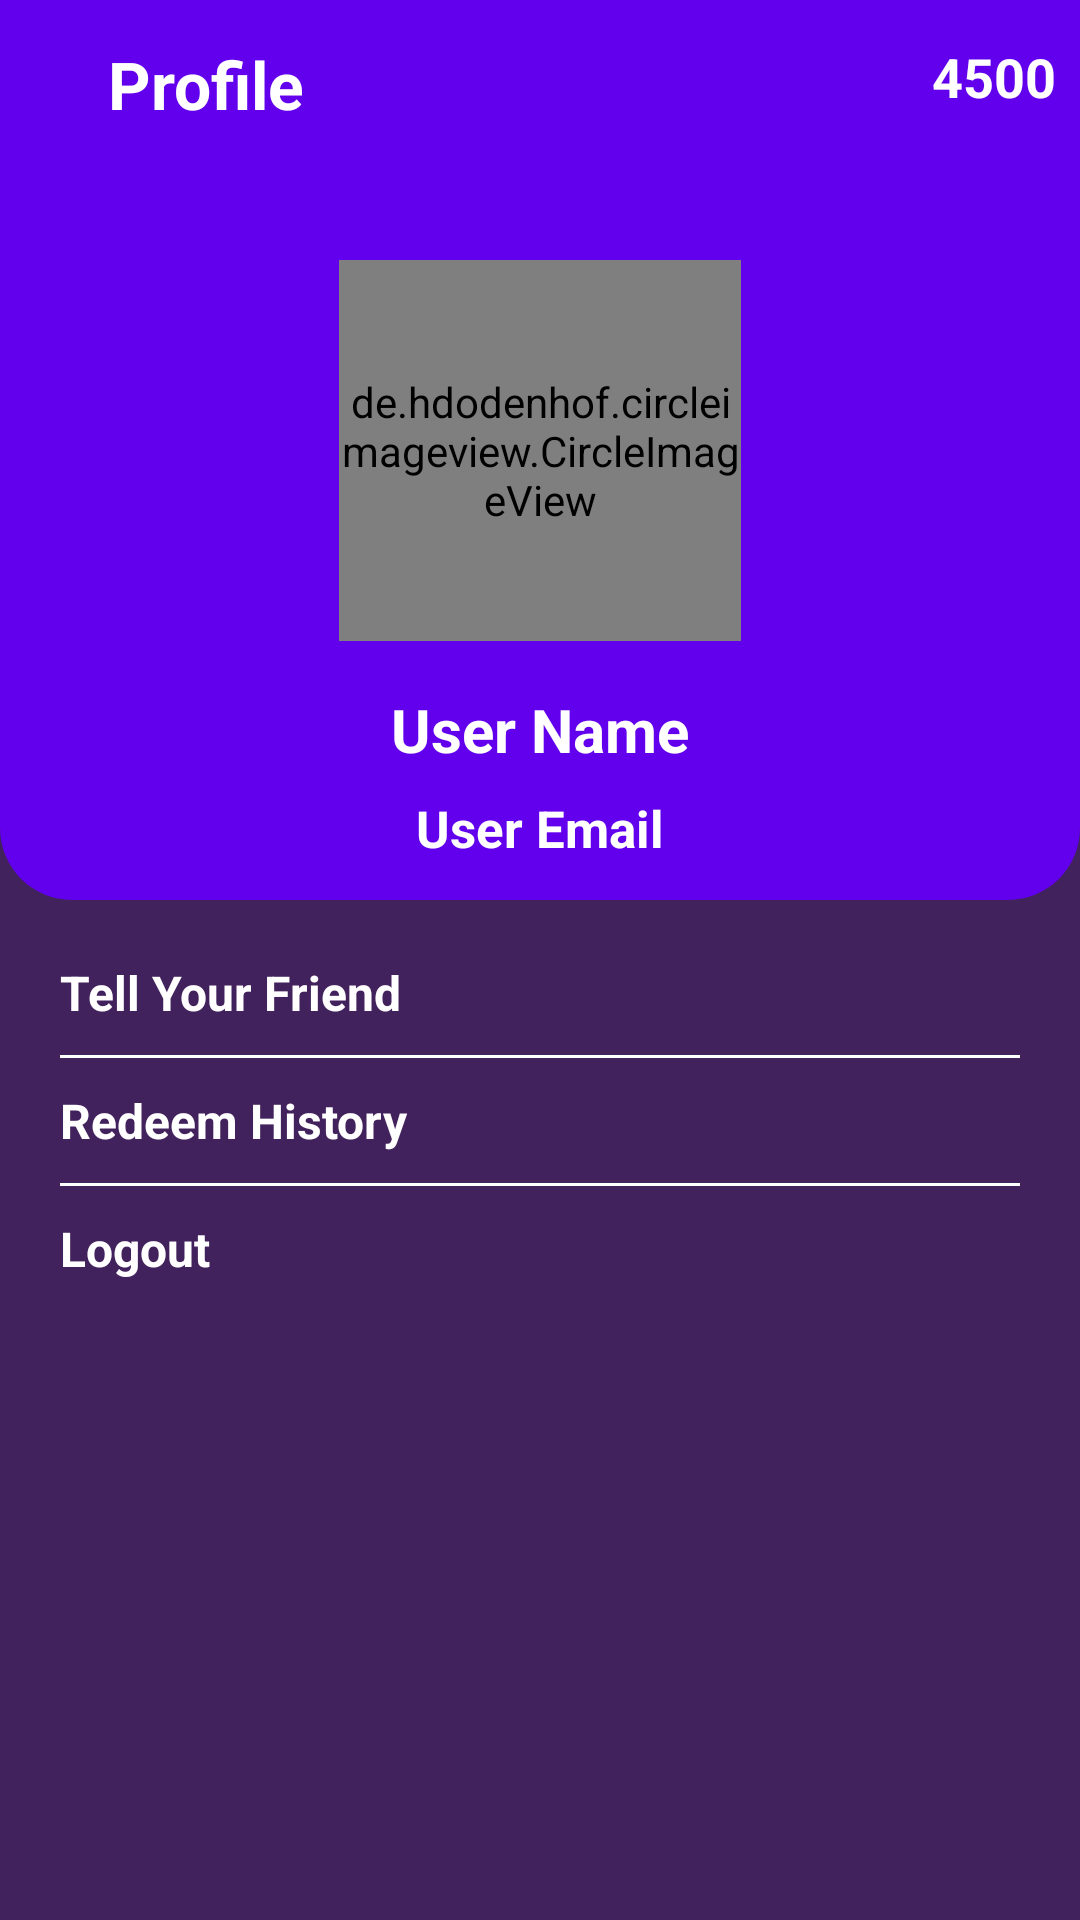

The Android layout XML behind this screen, and the referenced resources:
<!-- AndroidManifest.xml: application theme Theme.EarningApps -->
<!-- res/layout/activity_profile.xml -->
<?xml version="1.0" encoding="utf-8"?>
<RelativeLayout xmlns:android="http://schemas.android.com/apk/res/android"
    xmlns:app="http://schemas.android.com/apk/res-auto"
    xmlns:tools="http://schemas.android.com/tools"
    android:layout_width="match_parent"
    android:layout_height="match_parent"
    android:background="#42225C"
    tools:context=".ViewActivity.ProfileActivity">

    <androidx.constraintlayout.widget.ConstraintLayout
        android:id="@+id/ConstraintLayout"
        android:layout_width="match_parent"
        android:layout_height="300dp"
        android:background="@drawable/profile_bg">

        <androidx.appcompat.widget.Toolbar
            android:id="@+id/ProfileToolbar"
            android:layout_width="match_parent"
            android:layout_height="?attr/actionBarSize"
            android:layout_alignParentTop="true"
            android:background="@drawable/profile_bg"
            tools:ignore="MissingConstraints">

            <RelativeLayout
                android:layout_width="match_parent"
                android:layout_height="wrap_content">

                <TextView
                    android:layout_width="wrap_content"
                    android:layout_height="wrap_content"
                    android:layout_marginStart="20dp"
                    android:textSize="22sp"
                    android:textStyle="bold"
                    android:textColor="@color/white"
                    android:text="Profile"/>

                <TextView
                    android:id="@+id/coinTX"
                    android:layout_width="wrap_content"
                    android:layout_height="wrap_content"
                    android:layout_marginEnd="8dp"
                    android:drawableEnd="@drawable/ic_coins"
                    android:drawableRight="@drawable/ic_coins"
                    android:drawablePadding="10dp"
                    android:textColor="@color/white"
                    android:textSize="18sp"
                    android:textStyle="bold"
                    android:text="4500"
                    android:layout_alignParentEnd="true"
                    />

            </RelativeLayout>


        </androidx.appcompat.widget.Toolbar>






        <de.hdodenhof.circleimageview.CircleImageView
            android:id="@+id/UserProfile"
            android:layout_width="134dp"
            android:layout_height="127dp"
            android:src="@drawable/profile"
            app:civ_border_color="@color/white"
            app:civ_border_width="2dp"
            app:layout_constraintBottom_toBottomOf="parent"
            app:layout_constraintEnd_toEndOf="parent"
            app:layout_constraintStart_toStartOf="parent"
            app:layout_constraintTop_toTopOf="parent" />

        <ImageButton
            android:id="@+id/EditImage"
            android:layout_width="40dp"
            android:layout_height="40dp"
            android:layout_marginStart="20dp"
            android:layout_marginLeft="20dp"
            android:background="@drawable/ic_edit"
            app:layout_constraintBottom_toBottomOf="parent"
            app:layout_constraintEnd_toEndOf="@+id/UserProfile"
            app:layout_constraintHorizontal_bias="0.711"
            app:layout_constraintStart_toEndOf="@+id/UserProfile"
            app:layout_constraintTop_toTopOf="parent">

        </ImageButton>

        <TextView
            android:id="@+id/NameTX"
            android:layout_width="wrap_content"
            android:layout_height="wrap_content"
            android:layout_marginTop="16dp"
            android:text="User Name"
            android:textColor="@color/white"
            android:textSize="20sp"
            android:textStyle="bold"
            app:layout_constraintEnd_toEndOf="parent"
            app:layout_constraintStart_toStartOf="parent"
            app:layout_constraintTop_toBottomOf="@+id/UserProfile" />

        <TextView
            android:id="@+id/EmailTX"
            android:layout_width="wrap_content"
            android:layout_height="wrap_content"
            android:layout_marginTop="8dp"
            android:text="User Email"
            android:textColor="@color/white"
            android:textSize="17sp"
            android:textStyle="bold"
            app:layout_constraintEnd_toEndOf="parent"
            app:layout_constraintStart_toStartOf="parent"
            app:layout_constraintTop_toBottomOf="@+id/NameTX" />

    </androidx.constraintlayout.widget.ConstraintLayout>

    <LinearLayout
        android:layout_below="@id/ConstraintLayout"
        android:layout_width="wrap_content"
        android:layout_height="wrap_content"
        android:padding="10dp"
        android:orientation="vertical">

        <TextView
            android:id="@+id/shareTX"
            android:layout_width="match_parent"
            android:layout_height="wrap_content"
            android:textSize="16sp"
            android:text="Tell Your Friend"
            android:textStyle="bold"
            android:padding="10dp"
            android:textColor="@color/white"/>
        
        <View
            android:layout_width="match_parent"
            android:layout_height="1dp"
            android:layout_marginEnd="10dp"
            android:layout_marginStart="10dp"
            android:background="@color/white"/>

        <TextView
            android:id="@+id/RedeemTX"
            android:layout_width="match_parent"
            android:layout_height="wrap_content"
            android:textSize="16sp"
            android:text="Redeem History"
            android:textStyle="bold"
            android:padding="10dp"
            android:textColor="@color/white"/>

        <View
            android:layout_width="match_parent"
            android:layout_height="1dp"
            android:layout_marginEnd="10dp"
            android:layout_marginStart="10dp"
            android:background="@color/white"/>


        <TextView
            android:id="@+id/LogoutTX"
            android:layout_width="match_parent"
            android:layout_height="wrap_content"
            android:textSize="16sp"
            android:text="Logout"
            android:textStyle="bold"
            android:padding="10dp"
            android:textColor="@color/white"/>
    </LinearLayout>

    <Button
        android:layout_width="wrap_content"
        android:layout_height="wrap_content"
        android:text="Update"
        android:id="@+id/UpdateBtn"
        android:background="@drawable/btn_style"
        android:layout_alignParentBottom="true"
        android:layout_centerHorizontal="true"
        android:layout_margin="20dp"
        android:visibility="gone"
        android:minWidth="150dp"/>

</RelativeLayout>
<!-- resources referenced by this layout -->
<resources>
  <!-- drawable btn_style (drawable) -->
  <?xml version="1.0" encoding="utf-8"?>
  <shape android:shape="rectangle" xmlns:android="http://schemas.android.com/apk/res/android">
  
      <corners
          android:radius="15dp"/>
      <gradient
          android:startColor="#2196F3"
          android:angle="45"
          android:endColor="#673AB7"/>
  
  </shape>
  <!-- drawable profile_bg (drawable) -->
  <?xml version="1.0" encoding="utf-8"?>
  <shape xmlns:android="http://schemas.android.com/apk/res/android">
  
      <solid android:color="@color/design_default_color_primary" />
      <corners
          android:bottomLeftRadius="24dp"
          android:bottomRightRadius="24dp"
          />
  
  </shape>
  <style name="Theme.EarningApps" parent="Theme.MaterialComponents.Light.NoActionBar">
          
          <item name="colorPrimary">@color/purple_500</item>
          <item name="colorPrimaryVariant">@color/purple_700</item>
          <item name="colorOnPrimary">@color/white</item>
          
          <item name="colorSecondary">@color/teal_200</item>
          <item name="colorSecondaryVariant">@color/teal_700</item>
          <item name="colorOnSecondary">@color/black</item>
          
          <item name="android:statusBarColor" tools:targetApi="l">?attr/colorPrimaryVariant</item>
          
      </style>
  <!-- not gathered from this repository: default colours our renderer supplied (Android Studio template values) -->
  <color name="purple_500">#FF6200EE</color>
  <color name="purple_700">#FF3700B3</color>
  <color name="teal_200">#FF03DAC5</color>
  <color name="teal_700">#FF018786</color>
  <color name="black">#FF000000</color>
  <color name="white">#FFFFFFFF</color>
</resources>
